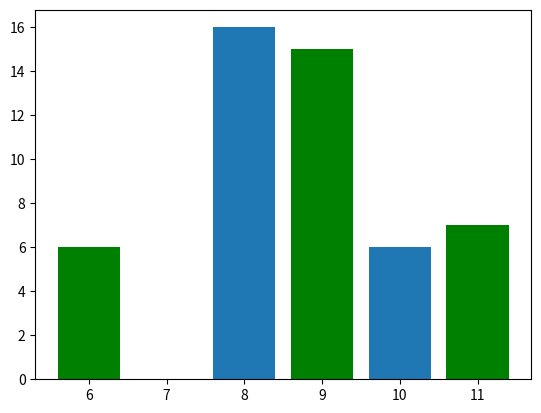

Here is the Python script that generated this plot:
from matplotlib import pyplot as plt
x = [6,8,10]
y = [6,16,6]

x2 = [6,9,11]
y2 = [6,15,7]


plt.bar(x,y,align='center')
plt.bar(x2,y2,color='g',align='center')
plt.show()
